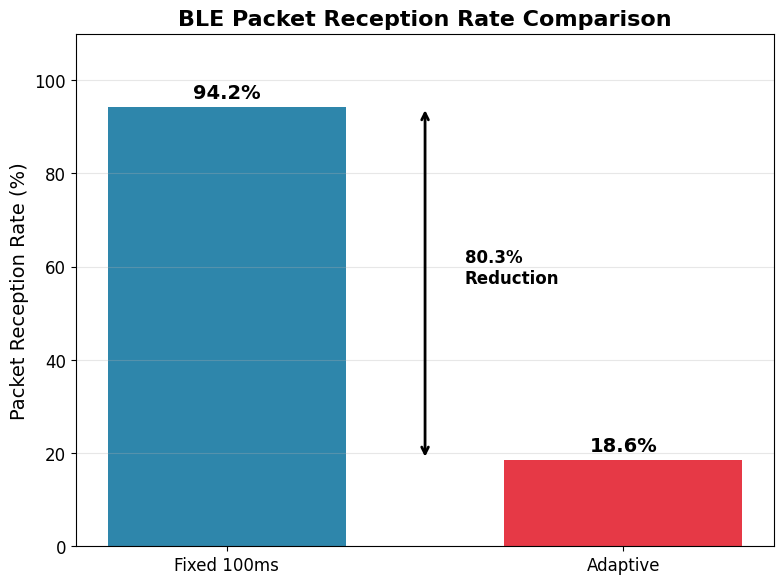
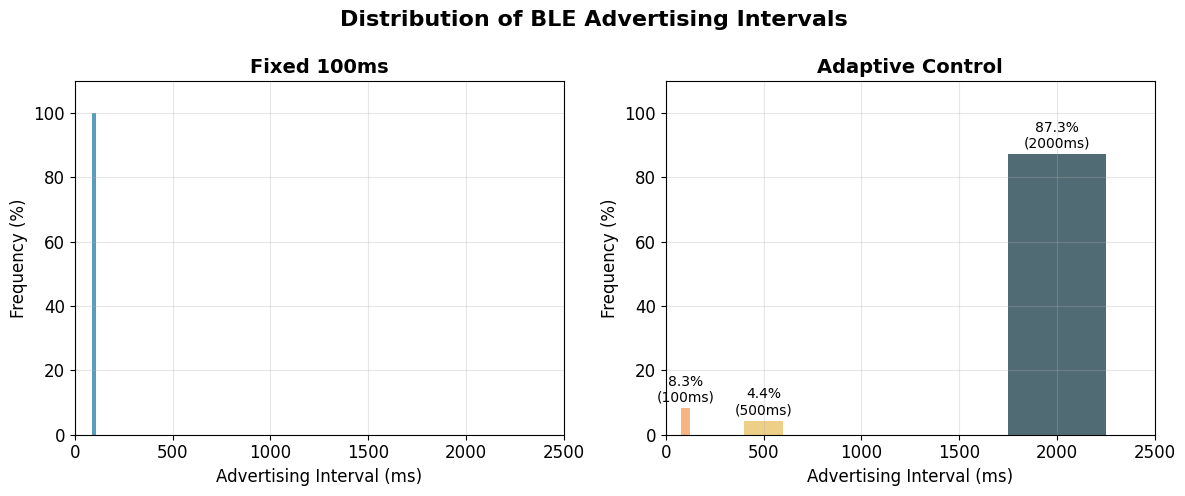
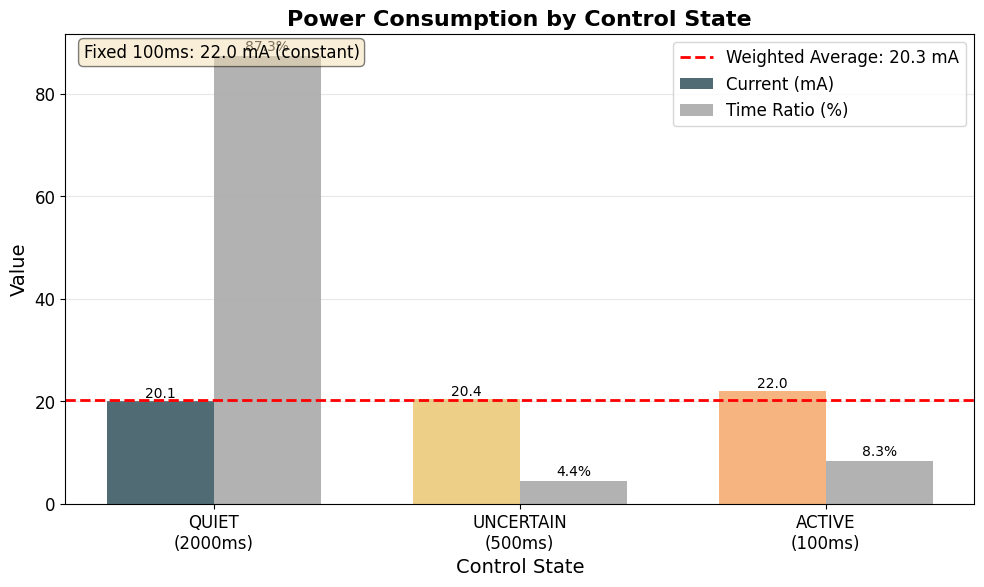
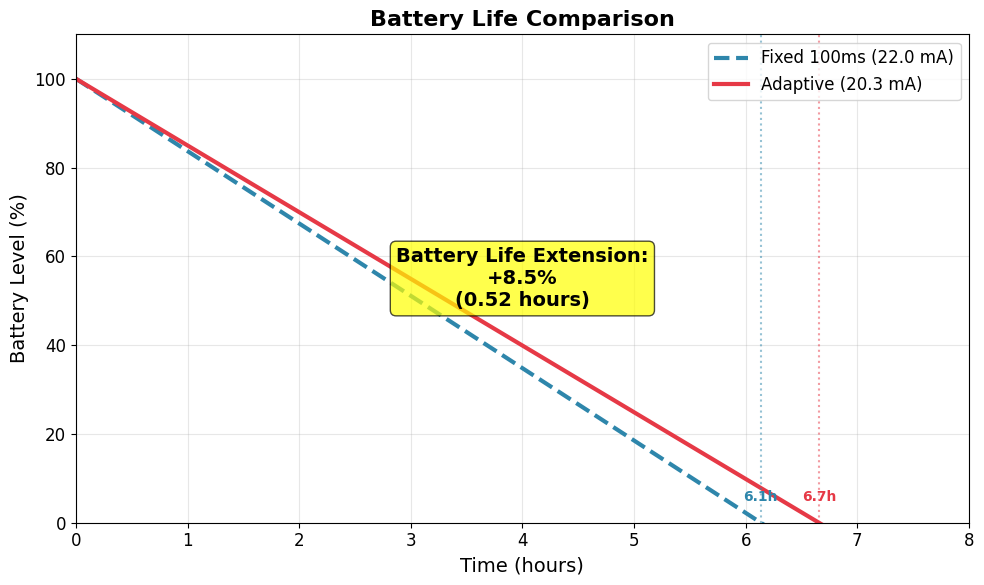
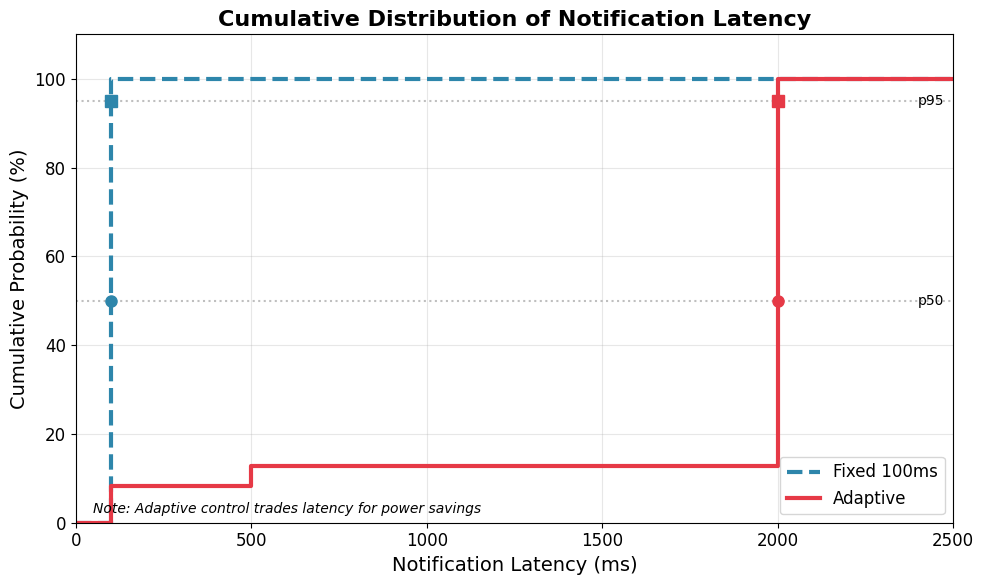

Write Python code to recreate these figures, in order.
import pandas as pd
import numpy as np
import matplotlib.pyplot as plt
import seaborn as sns
from datetime import datetime
import os

# 日本語フォントの設定
plt.rcParams['font.family'] = 'DejaVu Sans'
plt.rcParams['font.size'] = 12
plt.rcParams['figure.dpi'] = 150
plt.rcParams['savefig.dpi'] = 300

# カラーパレット
colors = {
    'fixed': '#2E86AB',
    'adaptive': '#E63946',
    'quiet': '#264653',
    'uncertain': '#E9C46A',
    'active': '#F4A261'
}

def create_packet_reduction_bar_chart():
    """パケット削減率の棒グラフ"""
    fig, ax = plt.subplots(figsize=(8, 6))
    
    methods = ['Fixed 100ms', 'Adaptive']
    reception_rates = [94.2, 18.6]
    
    bars = ax.bar(methods, reception_rates, color=[colors['fixed'], colors['adaptive']], width=0.6)
    
    # 値をバーの上に表示
    for bar, rate in zip(bars, reception_rates):
        height = bar.get_height()
        ax.text(bar.get_x() + bar.get_width()/2., height + 1,
                f'{rate:.1f}%', ha='center', va='bottom', fontsize=14, fontweight='bold')
    
    # 削減率を表示
    reduction = (reception_rates[0] - reception_rates[1]) / reception_rates[0] * 100
    ax.annotate('', xy=(0.5, reception_rates[1]), xytext=(0.5, reception_rates[0]),
                arrowprops=dict(arrowstyle='<->', color='black', lw=2))
    ax.text(0.6, (reception_rates[0] + reception_rates[1])/2, 
            f'{reduction:.1f}%\nReduction', fontsize=12, fontweight='bold')
    
    ax.set_ylabel('Packet Reception Rate (%)', fontsize=14)
    ax.set_title('BLE Packet Reception Rate Comparison', fontsize=16, fontweight='bold')
    ax.set_ylim(0, 110)
    ax.grid(axis='y', alpha=0.3)
    
    plt.tight_layout()
    plt.savefig('letter/fig1_packet_reduction.png', bbox_inches='tight')
    plt.close()

def create_interval_distribution():
    """広告間隔の分布図"""
    fig, (ax1, ax2) = plt.subplots(1, 2, figsize=(12, 5))
    
    # 固定100ms（デルタ関数的な分布）
    ax1.bar([100], [100], width=20, color=colors['fixed'], alpha=0.8)
    ax1.set_xlim(0, 2500)
    ax1.set_ylim(0, 110)
    ax1.set_xlabel('Advertising Interval (ms)', fontsize=12)
    ax1.set_ylabel('Frequency (%)', fontsize=12)
    ax1.set_title('Fixed 100ms', fontsize=14, fontweight='bold')
    ax1.grid(alpha=0.3)
    
    # 適応制御（実測値ベース）
    intervals = [100, 500, 2000]
    frequencies = [8.3, 4.4, 87.3]
    
    bars = ax2.bar(intervals, frequencies, width=[50, 200, 500], 
                    color=[colors['active'], colors['uncertain'], colors['quiet']], alpha=0.8)
    
    # ラベル追加
    for bar, freq, interval in zip(bars, frequencies, intervals):
        ax2.text(bar.get_x() + bar.get_width()/2., bar.get_height() + 1,
                f'{freq:.1f}%\n({interval}ms)', ha='center', va='bottom', fontsize=10)
    
    ax2.set_xlim(0, 2500)
    ax2.set_ylim(0, 110)
    ax2.set_xlabel('Advertising Interval (ms)', fontsize=12)
    ax2.set_ylabel('Frequency (%)', fontsize=12)
    ax2.set_title('Adaptive Control', fontsize=14, fontweight='bold')
    ax2.grid(alpha=0.3)
    
    plt.suptitle('Distribution of BLE Advertising Intervals', fontsize=16, fontweight='bold')
    plt.tight_layout()
    plt.savefig('letter/fig2_interval_distribution.png', bbox_inches='tight')
    plt.close()

def create_power_consumption_comparison():
    """消費電力比較グラフ"""
    fig, ax = plt.subplots(figsize=(10, 6))
    
    # データ
    states = ['QUIET\n(2000ms)', 'UNCERTAIN\n(500ms)', 'ACTIVE\n(100ms)']
    currents = [20.1, 20.4, 22.0]
    time_ratios = [87.3, 4.4, 8.3]
    
    # 棒グラフ
    x = np.arange(len(states))
    width = 0.35
    
    bars1 = ax.bar(x - width/2, currents, width, label='Current (mA)', 
                    color=[colors['quiet'], colors['uncertain'], colors['active']], alpha=0.8)
    bars2 = ax.bar(x + width/2, time_ratios, width, label='Time Ratio (%)', 
                    color='gray', alpha=0.6)
    
    # 値を表示
    for bar, val in zip(bars1, currents):
        ax.text(bar.get_x() + bar.get_width()/2., bar.get_height() + 0.1,
                f'{val:.1f}', ha='center', va='bottom', fontsize=10)
    
    for bar, val in zip(bars2, time_ratios):
        ax.text(bar.get_x() + bar.get_width()/2., bar.get_height() + 0.5,
                f'{val:.1f}%', ha='center', va='bottom', fontsize=10)
    
    # 平均電流を計算して表示
    avg_current = sum(c * t / 100 for c, t in zip(currents, time_ratios))
    ax.axhline(y=avg_current, color='red', linestyle='--', linewidth=2, label=f'Weighted Average: {avg_current:.1f} mA')
    
    ax.set_xlabel('Control State', fontsize=14)
    ax.set_ylabel('Value', fontsize=14)
    ax.set_title('Power Consumption by Control State', fontsize=16, fontweight='bold')
    ax.set_xticks(x)
    ax.set_xticklabels(states)
    ax.legend()
    ax.grid(axis='y', alpha=0.3)
    
    # 固定100msとの比較
    fixed_current = 22.0
    ax.text(0.02, 0.95, f'Fixed 100ms: {fixed_current:.1f} mA (constant)', 
            transform=ax.transAxes, fontsize=12, 
            bbox=dict(boxstyle='round', facecolor='wheat', alpha=0.5))
    
    plt.tight_layout()
    plt.savefig('letter/fig3_power_consumption.png', bbox_inches='tight')
    plt.close()

def create_battery_life_projection():
    """バッテリー持続時間の予測グラフ"""
    fig, ax = plt.subplots(figsize=(10, 6))
    
    # パラメータ
    battery_capacity = 135  # mAh
    fixed_current = 22.0  # mA
    adaptive_current = 20.28  # mA
    
    # 時間軸（0-8時間）
    time_hours = np.linspace(0, 8, 100)
    
    # バッテリー残量計算
    fixed_remaining = 100 - (fixed_current * time_hours / battery_capacity * 100)
    adaptive_remaining = 100 - (adaptive_current * time_hours / battery_capacity * 100)
    
    # プロット
    ax.plot(time_hours, fixed_remaining, color=colors['fixed'], linewidth=3, 
            label=f'Fixed 100ms ({fixed_current:.1f} mA)', linestyle='--')
    ax.plot(time_hours, adaptive_remaining, color=colors['adaptive'], linewidth=3, 
            label=f'Adaptive ({adaptive_current:.1f} mA)')
    
    # バッテリー切れの時間を表示
    fixed_life = battery_capacity / fixed_current
    adaptive_life = battery_capacity / adaptive_current
    
    ax.axvline(x=fixed_life, color=colors['fixed'], linestyle=':', alpha=0.5)
    ax.axvline(x=adaptive_life, color=colors['adaptive'], linestyle=':', alpha=0.5)
    
    ax.text(fixed_life, 5, f'{fixed_life:.1f}h', ha='center', fontsize=10, 
            color=colors['fixed'], fontweight='bold')
    ax.text(adaptive_life, 5, f'{adaptive_life:.1f}h', ha='center', fontsize=10, 
            color=colors['adaptive'], fontweight='bold')
    
    # 改善率
    improvement = (adaptive_life - fixed_life) / fixed_life * 100
    ax.text(0.5, 0.5, f'Battery Life Extension:\n+{improvement:.1f}%\n({adaptive_life - fixed_life:.2f} hours)', 
            transform=ax.transAxes, fontsize=14, fontweight='bold',
            bbox=dict(boxstyle='round', facecolor='yellow', alpha=0.7),
            ha='center', va='center')
    
    ax.set_xlabel('Time (hours)', fontsize=14)
    ax.set_ylabel('Battery Level (%)', fontsize=14)
    ax.set_title('Battery Life Comparison', fontsize=16, fontweight='bold')
    ax.set_xlim(0, 8)
    ax.set_ylim(0, 110)
    ax.legend(loc='upper right', fontsize=12)
    ax.grid(True, alpha=0.3)
    
    plt.tight_layout()
    plt.savefig('letter/fig4_battery_life.png', bbox_inches='tight')
    plt.close()

def create_latency_cdf():
    """遅延のCDF（累積分布関数）グラフ"""
    fig, ax = plt.subplots(figsize=(10, 6))
    
    # 固定100ms - ほぼ100%が100ms
    fixed_x = [0, 100, 100, 2500]
    fixed_y = [0, 0, 100, 100]
    
    # 適応制御 - 実測値ベース
    adaptive_x = [0, 100, 100, 500, 500, 2000, 2000, 2500]
    adaptive_y = [0, 0, 8.3, 8.3, 12.7, 12.7, 100, 100]
    
    ax.plot(fixed_x, fixed_y, color=colors['fixed'], linewidth=3, 
            label='Fixed 100ms', linestyle='--')
    ax.plot(adaptive_x, adaptive_y, color=colors['adaptive'], linewidth=3, 
            label='Adaptive')
    
    # p50, p95マーカー
    ax.axhline(y=50, color='gray', linestyle=':', alpha=0.5)
    ax.axhline(y=95, color='gray', linestyle=':', alpha=0.5)
    ax.text(2400, 50, 'p50', fontsize=10, va='center')
    ax.text(2400, 95, 'p95', fontsize=10, va='center')
    
    # p50, p95の値を表示
    ax.plot([100], [50], 'o', color=colors['fixed'], markersize=8)
    ax.plot([2000], [50], 'o', color=colors['adaptive'], markersize=8)
    ax.plot([100], [95], 's', color=colors['fixed'], markersize=8)
    ax.plot([2000], [95], 's', color=colors['adaptive'], markersize=8)
    
    ax.set_xlabel('Notification Latency (ms)', fontsize=14)
    ax.set_ylabel('Cumulative Probability (%)', fontsize=14)
    ax.set_title('Cumulative Distribution of Notification Latency', fontsize=16, fontweight='bold')
    ax.set_xlim(0, 2500)
    ax.set_ylim(0, 110)
    ax.legend(fontsize=12)
    ax.grid(True, alpha=0.3)
    
    # 注釈
    ax.text(0.02, 0.02, 'Note: Adaptive control trades latency for power savings', 
            transform=ax.transAxes, fontsize=10, style='italic')
    
    plt.tight_layout()
    plt.savefig('letter/fig5_latency_cdf.png', bbox_inches='tight')
    plt.close()

def create_summary_tables():
    """論文用の表をCSV形式で作成"""
    
    # Table 1: System Performance Comparison
    table1_data = {
        'Metric': [
            'Packet Reception Rate (%)',
            'Mean Interval (ms)',
            'p50 Latency (ms)',
            'p95 Latency (ms)',
            'Packet Reduction (%)',
            'Estimated Current (mA)',
            'Battery Life (hours)',
            'Power Savings (%)'
        ],
        'Fixed 100ms': [
            '94.2',
            '100',
            '100',
            '100',
            '0',
            '22.0',
            '6.14',
            '0'
        ],
        'Adaptive Control': [
            '18.6',
            '880',
            '2000',
            '2000',
            '81.4',
            '20.3',
            '6.66',
            '7.8'
        ]
    }
    
    df_table1 = pd.DataFrame(table1_data)
    df_table1.to_csv('letter/table1_performance_comparison.csv', index=False)
    
    # Table 2: Control State Distribution
    table2_data = {
        'Control State': ['QUIET', 'UNCERTAIN', 'ACTIVE'],
        'Advertising Interval (ms)': [2000, 500, 100],
        'Time Ratio (%)': [87.3, 4.4, 8.3],
        'Current Consumption (mA)': [20.1, 20.4, 22.0],
        'Weighted Current (mA)': [17.55, 0.90, 1.83]
    }
    
    df_table2 = pd.DataFrame(table2_data)
    df_table2.to_csv('letter/table2_state_distribution.csv', index=False)
    
    # Table 3: Experimental Setup
    table3_data = {
        'Parameter': [
            'Device',
            'MCU',
            'BLE Version',
            'Battery Capacity',
            'Sampling Rate',
            'Window Size',
            'Activity Threshold',
            'EWMA Alpha',
            'Rate Limit'
        ],
        'Value': [
            'M5StickC Plus2',
            'ESP32-PICO-V3-02',
            'Bluetooth 4.2 / BLE',
            '135 mAh',
            '50 Hz',
            '100 samples (2 seconds)',
            '0.15',
            '0.2',
            '2000 ms'
        ]
    }
    
    df_table3 = pd.DataFrame(table3_data)
    df_table3.to_csv('letter/table3_experimental_setup.csv', index=False)
    
    print("Tables created:")
    print("- table1_performance_comparison.csv")
    print("- table2_state_distribution.csv")
    print("- table3_experimental_setup.csv")

def main():
    # 出力ディレクトリ確認
    os.makedirs('letter', exist_ok=True)
    
    print("Creating figures for paper...")
    
    # 図の作成
    print("1. Creating packet reduction bar chart...")
    create_packet_reduction_bar_chart()
    
    print("2. Creating interval distribution...")
    create_interval_distribution()
    
    print("3. Creating power consumption comparison...")
    create_power_consumption_comparison()
    
    print("4. Creating battery life projection...")
    create_battery_life_projection()
    
    print("5. Creating latency CDF...")
    create_latency_cdf()
    
    print("6. Creating summary tables...")
    create_summary_tables()
    
    print("\nAll figures and tables created successfully!")
    print("Files saved in 'letter/' directory")

if __name__ == "__main__":
    main()
